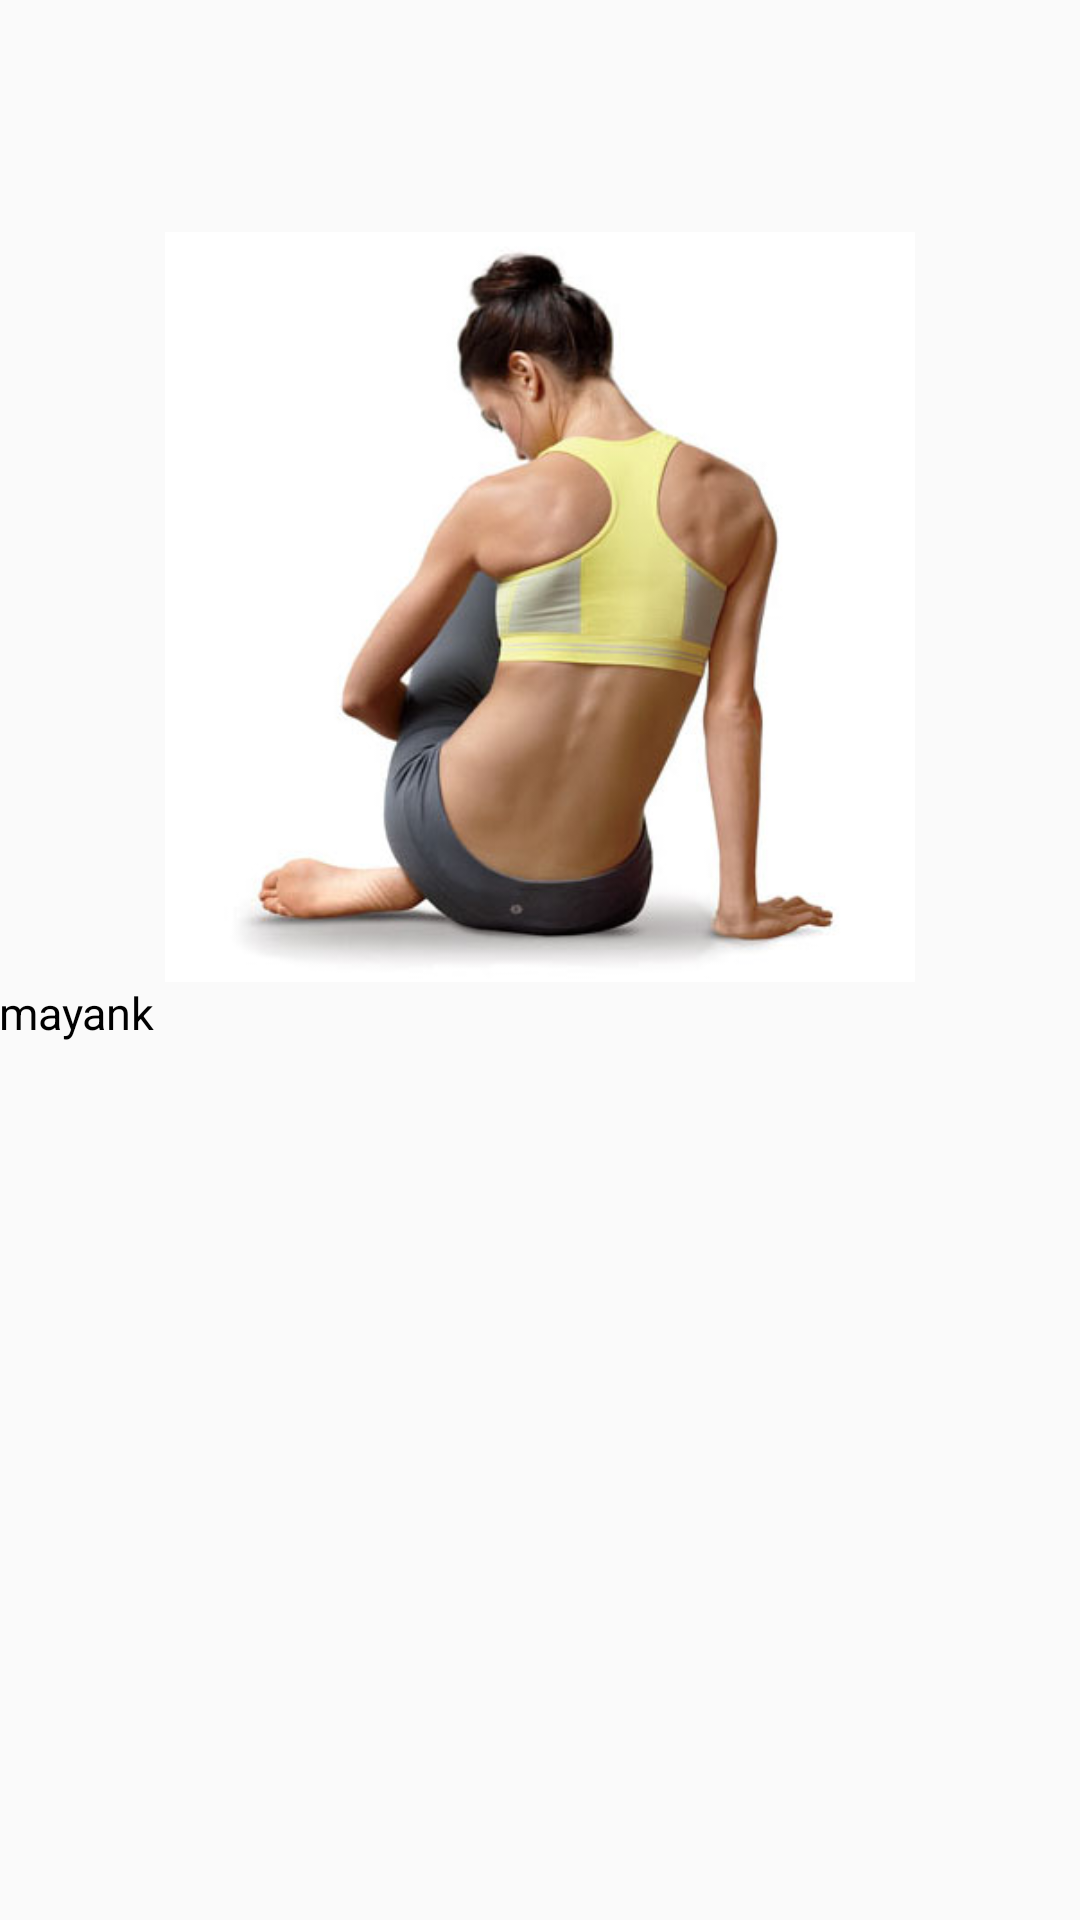

Produce the Android XML layout that renders to this screen, including the resource entries it uses.
<!-- AndroidManifest.xml: application theme AppTheme -->
<!-- res/layout/activity_women_description.xml -->
<ScrollView xmlns:android="http://schemas.android.com/apk/res/android"
                xmlns:tools="http://schemas.android.com/tools"
                android:id="@+id/femScrollView01"
                android:layout_width="fill_parent"
                android:layout_height="fill_parent" >


    <RelativeLayout
        android:layout_width="match_parent"
        android:layout_height="match_parent"
        android:paddingLeft="@dimen/activity_horizontal_margin"
        android:paddingRight="@dimen/activity_horizontal_margin"
        android:paddingTop="@dimen/activity_vertical_margin"
        android:paddingBottom="@dimen/activity_vertical_margin"
        tools:context="lab1.android.csulb.edu.femalefitness.FemDescription">

        <TextView
            android:layout_width="wrap_content"
            android:layout_height="wrap_content"
            android:textAppearance="?android:attr/textAppearanceLarge"
            android:id="@+id/femtextView"
            android:textSize="40sp"
            android:layout_alignParentTop="true"
            android:layout_centerHorizontal="true"/>

        <ImageView
            android:layout_width="match_parent"
            android:layout_height="250dp"
            android:id="@+id/femimageView"
            android:layout_below="@+id/femtextView"
            android:layout_centerHorizontal="true"
            android:layout_marginTop="24dp"
            android:layout_alignParentEnd="true"
            android:src="@drawable/back"/>

        <TextView
            android:id="@+id/femdesciption"
            android:layout_width="wrap_content"
            android:layout_height="wrap_content"
            android:layout_below="@+id/femimageView"
            android:text="mayank"
            android:layout_alignParentLeft="true"
            android:layout_alignParentStart="true"
            android:textColor="#000000"
            android:textSize="15sp"/>

    </RelativeLayout>
</ScrollView>
<!-- resources referenced by this layout -->
<resources>
  <!-- drawable back: jpg bitmap (drawable, 21337 bytes) -->
  <style name="AppTheme" parent="Theme.AppCompat.Light.DarkActionBar">
          <item name="actionBarStyle">@style/MyActionBar</item>
      </style>
  <style name="MyActionBar" parent="@style/Widget.AppCompat.Light.ActionBar.Solid.Inverse">
          
          <item name="background">@color/actionbar_background</item>
      </style>
  <color name="actionbar_background">#FFD801</color>
</resources>
